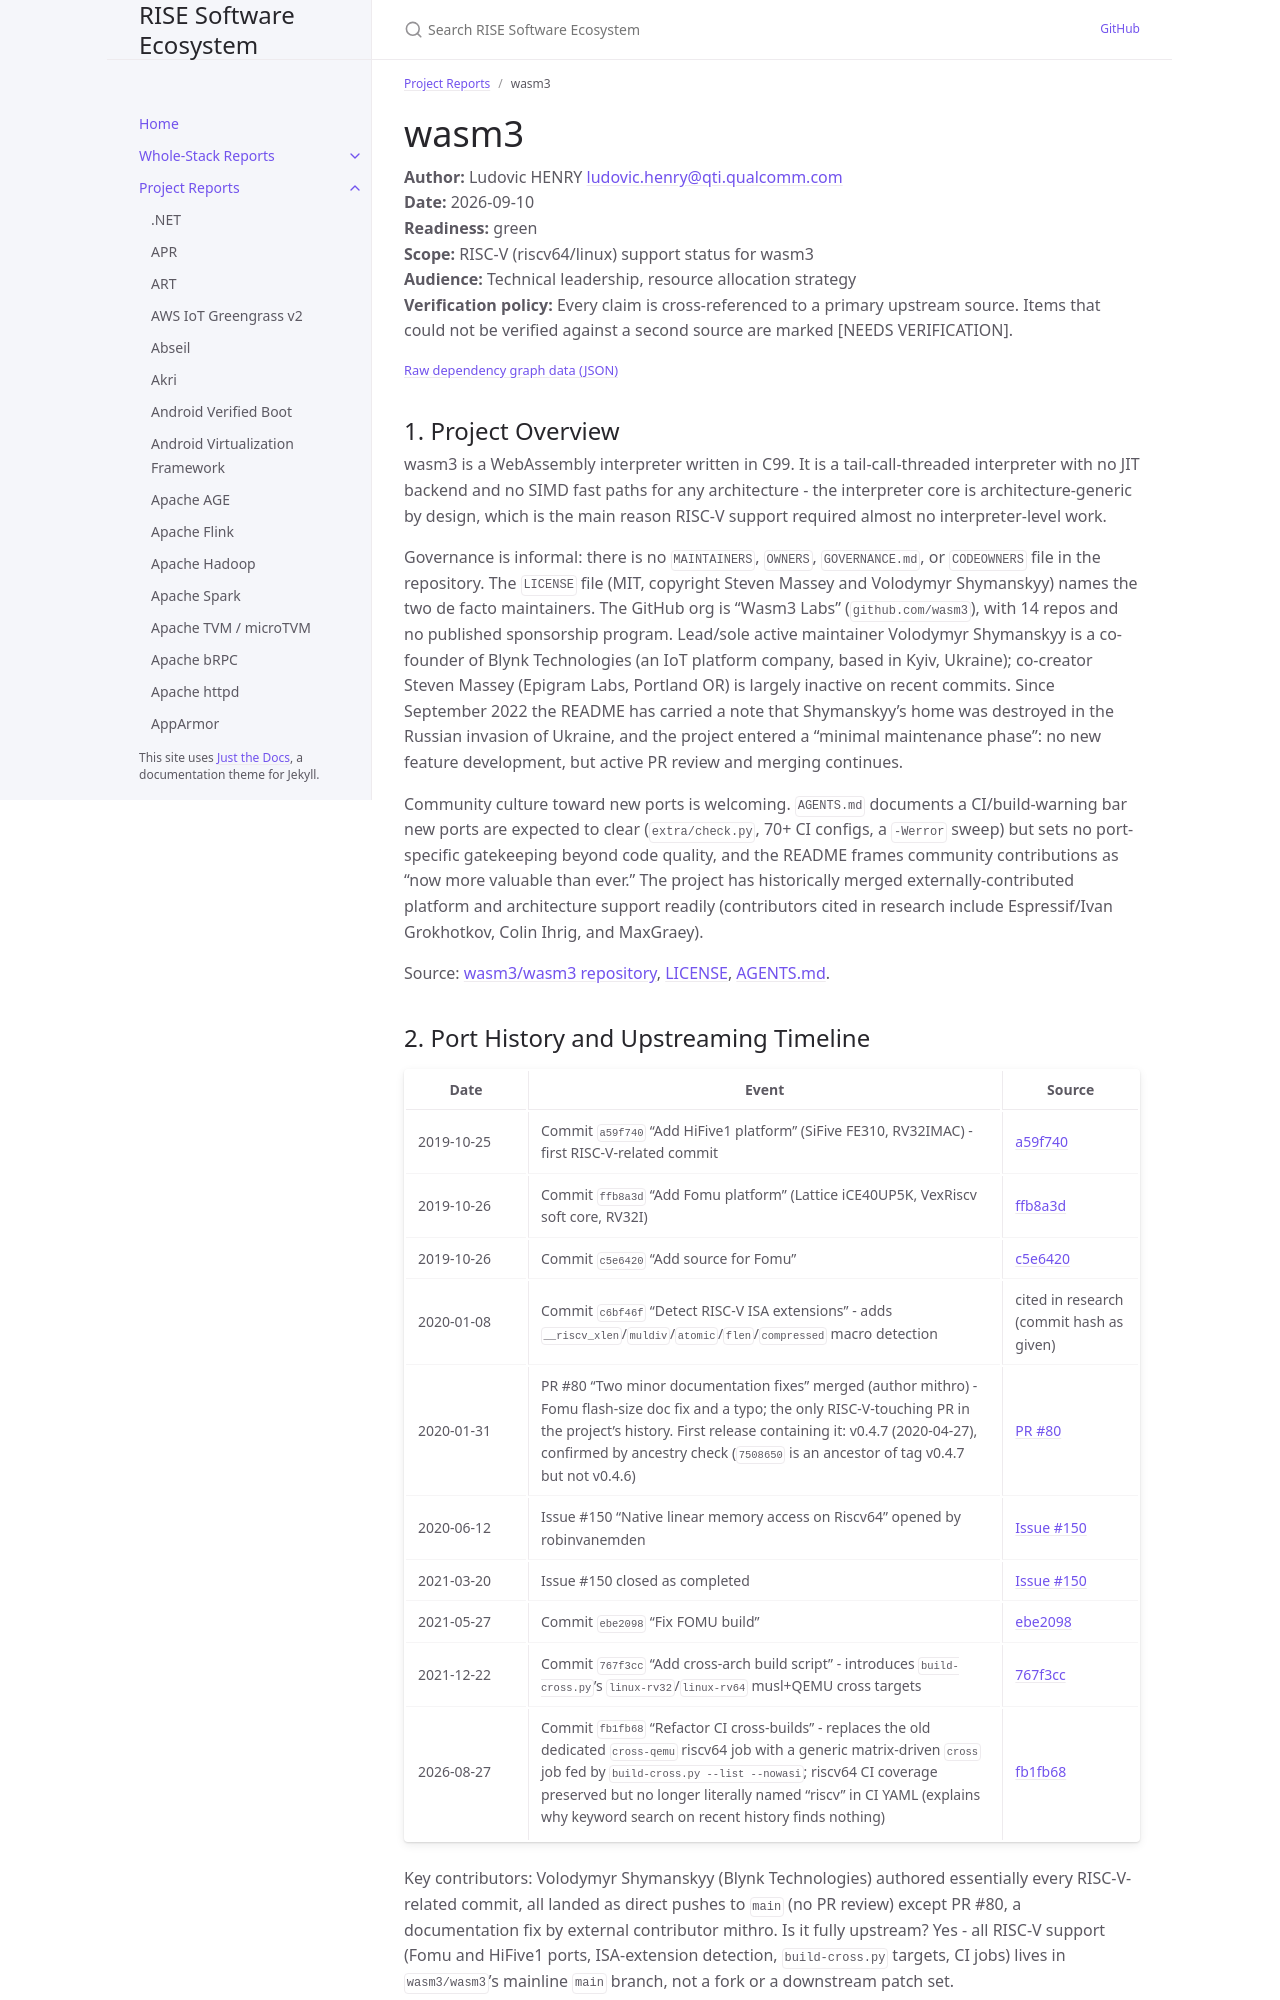

repository: riseproject-dev/sw-ecosystem · page: project-reports/wasm3.html · generator: jekyll

---
title: wasm3
parent: Project Reports
color: green
dependencies:
  - name: QEMU
    relation: test-dependency
    criticality: critical
  - name: LLVM
    relation: build-dependency
    criticality: critical
  - name: musl
    relation: runtime-dependency
    criticality: critical
  - name: Python
    relation: build-dependency
    criticality: critical
  - name: GCC
    relation: build-dependency
    criticality: optional
  - name: GNU make
    relation: build-dependency
    criticality: optional
  - name: PlatformIO
    relation: build-dependency
    criticality: optional
---

# wasm3

**Author:** Ludovic HENRY <ludovic.henry@qti.qualcomm.com><br/>
**Date:** 2026-09-10<br/>
**Readiness:** green<br/>
**Scope:** RISC-V (riscv64/linux) support status for wasm3<br/>
**Audience:** Technical leadership, resource allocation strategy<br/>
**Verification policy:** Every claim is cross-referenced to a primary upstream source. Items that could not be verified against a second source are marked [NEEDS VERIFICATION].<br/>

{% include dependency-graph.html slug="dependencies" subset="wasm3" %}

## 1. Project Overview

wasm3 is a WebAssembly interpreter written in C99. It is a tail-call-threaded interpreter with no JIT backend and no SIMD fast paths for any architecture - the interpreter core is architecture-generic by design, which is the main reason RISC-V support required almost no interpreter-level work.

Governance is informal: there is no `MAINTAINERS`, `OWNERS`, `GOVERNANCE.md`, or `CODEOWNERS` file in the repository. The `LICENSE` file (MIT, copyright Steven Massey and Volodymyr Shymanskyy) names the two de facto maintainers. The GitHub org is "Wasm3 Labs" (`github.com/wasm3`), with 14 repos and no published sponsorship program. Lead/sole active maintainer Volodymyr Shymanskyy is a co-founder of Blynk Technologies (an IoT platform company, based in Kyiv, Ukraine); co-creator Steven Massey (Epigram Labs, Portland OR) is largely inactive on recent commits. Since September 2022 the README has carried a note that Shymanskyy's home was destroyed in the Russian invasion of Ukraine, and the project entered a "minimal maintenance phase": no new feature development, but active PR review and merging continues.

Community culture toward new ports is welcoming. `AGENTS.md` documents a CI/build-warning bar new ports are expected to clear (`extra/check.py`, 70+ CI configs, a `-Werror` sweep) but sets no port-specific gatekeeping beyond code quality, and the README frames community contributions as "now more valuable than ever." The project has historically merged externally-contributed platform and architecture support readily (contributors cited in research include Espressif/Ivan Grokhotkov, Colin Ihrig, and MaxGraey).

Source: [wasm3/wasm3 repository](https://github.com/wasm3/wasm3), [LICENSE](https://github.com/wasm3/wasm3/blob/main/LICENSE), [AGENTS.md](https://github.com/wasm3/wasm3/blob/main/AGENTS.md).
